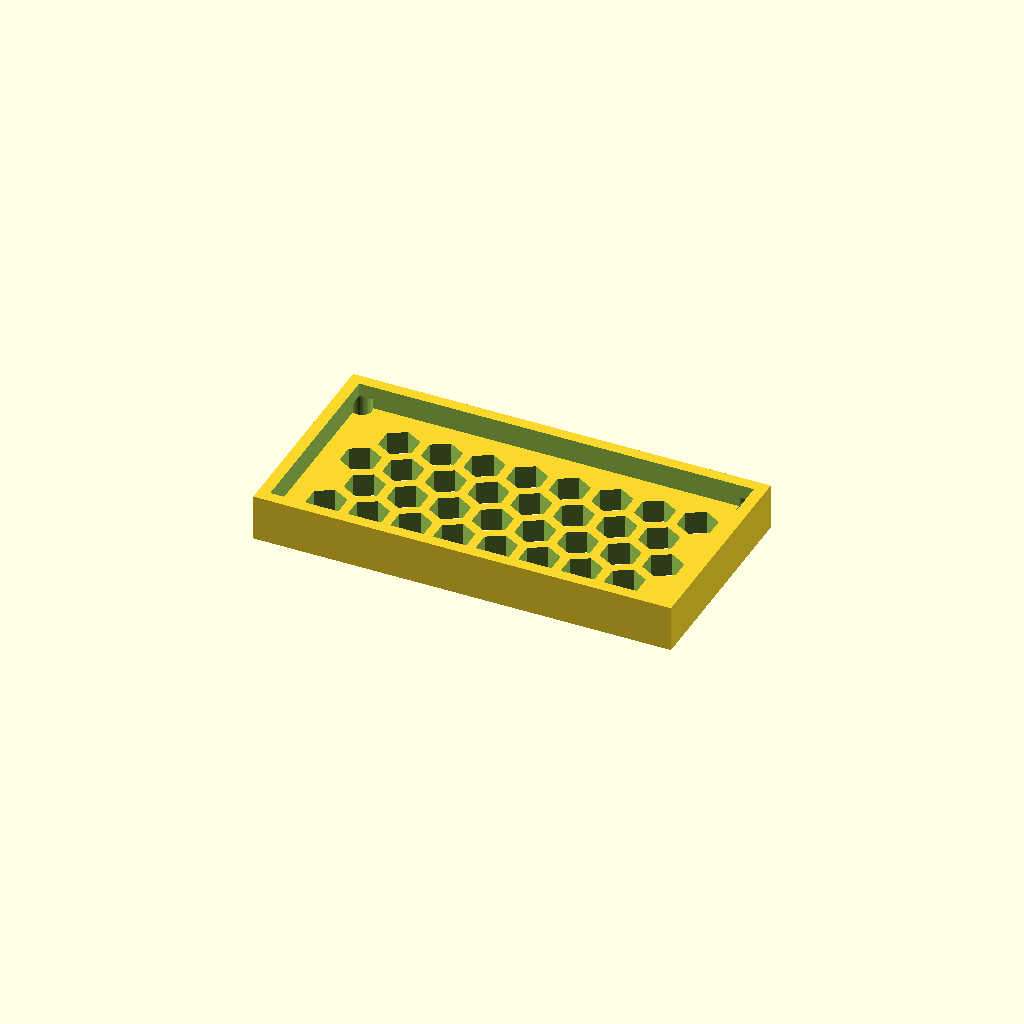
Cell 1: the model at its default parameters.
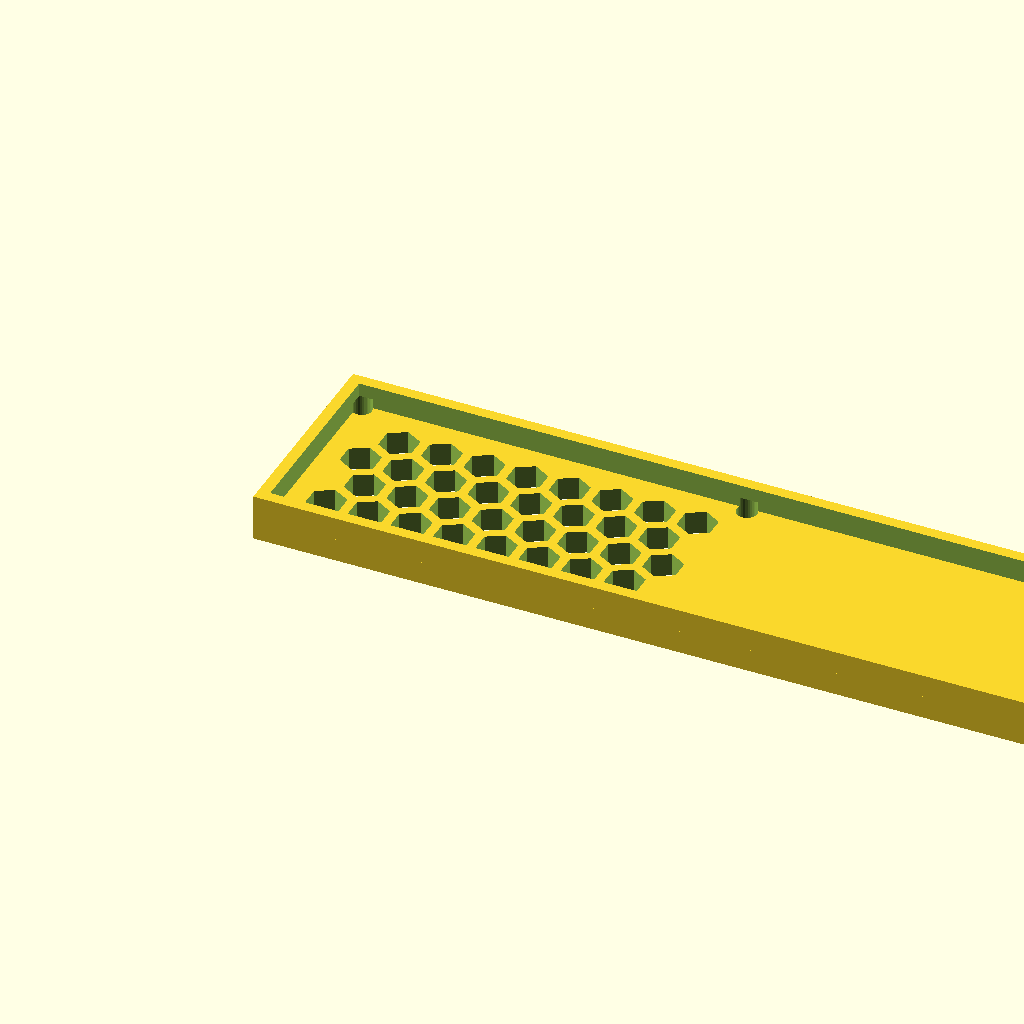
Cell 2: panel_w = 216.82 (everything else at default).
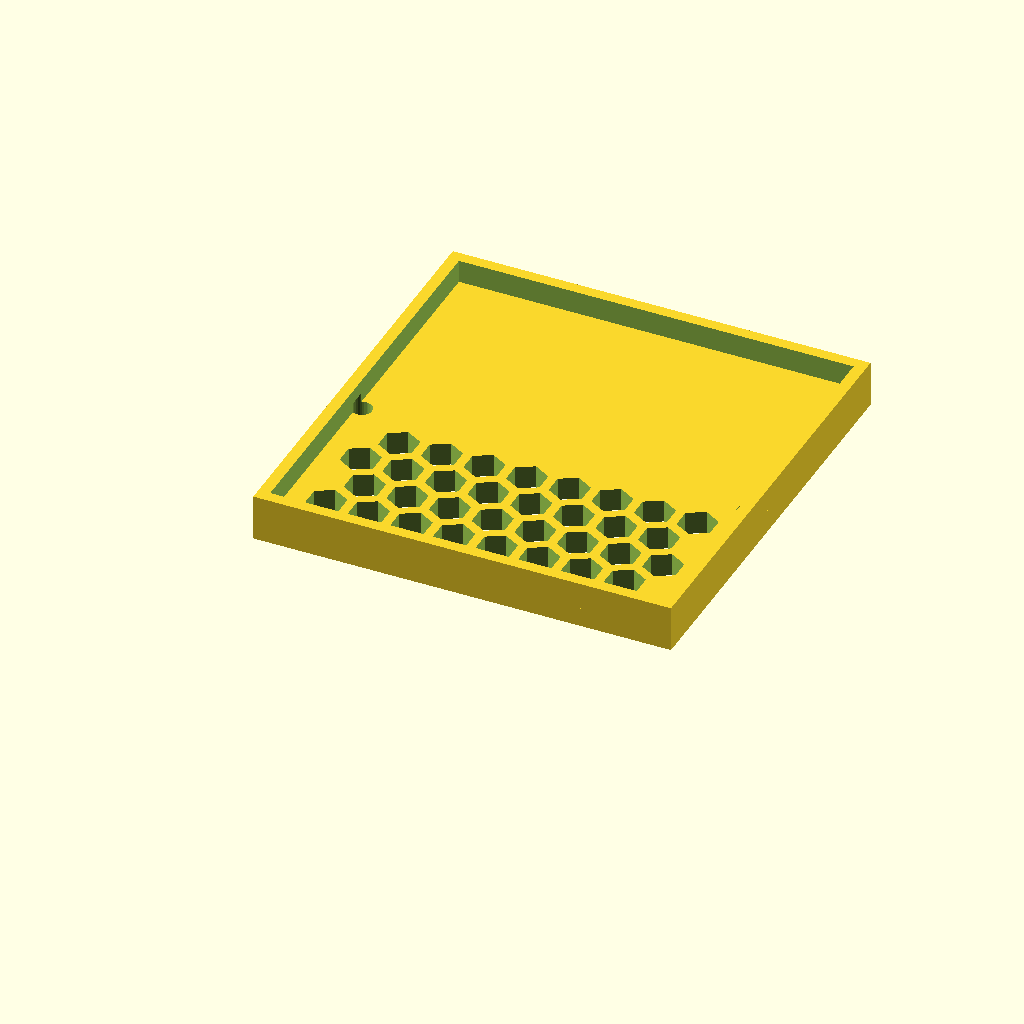
Cell 3: panel_d = 111.06 (everything else at default).
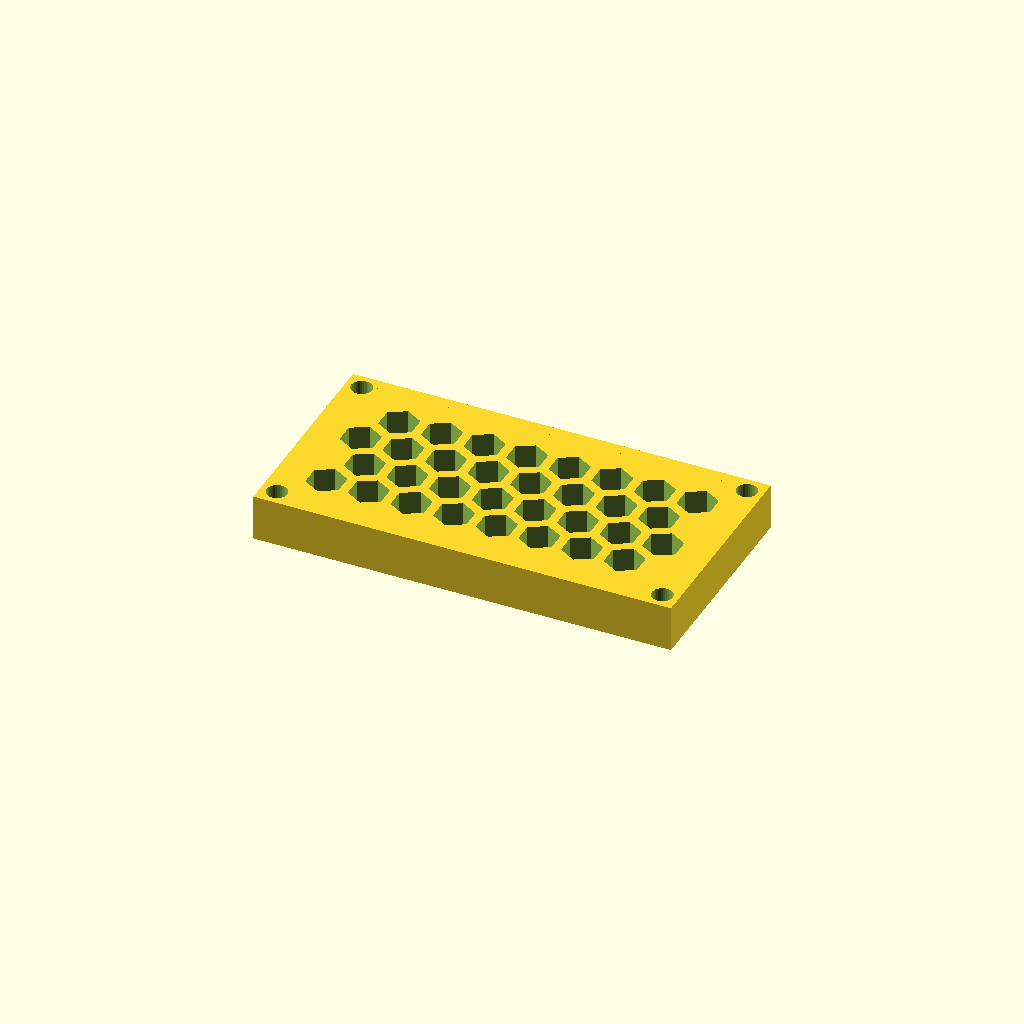
Cell 4: the same model with thick = 12.
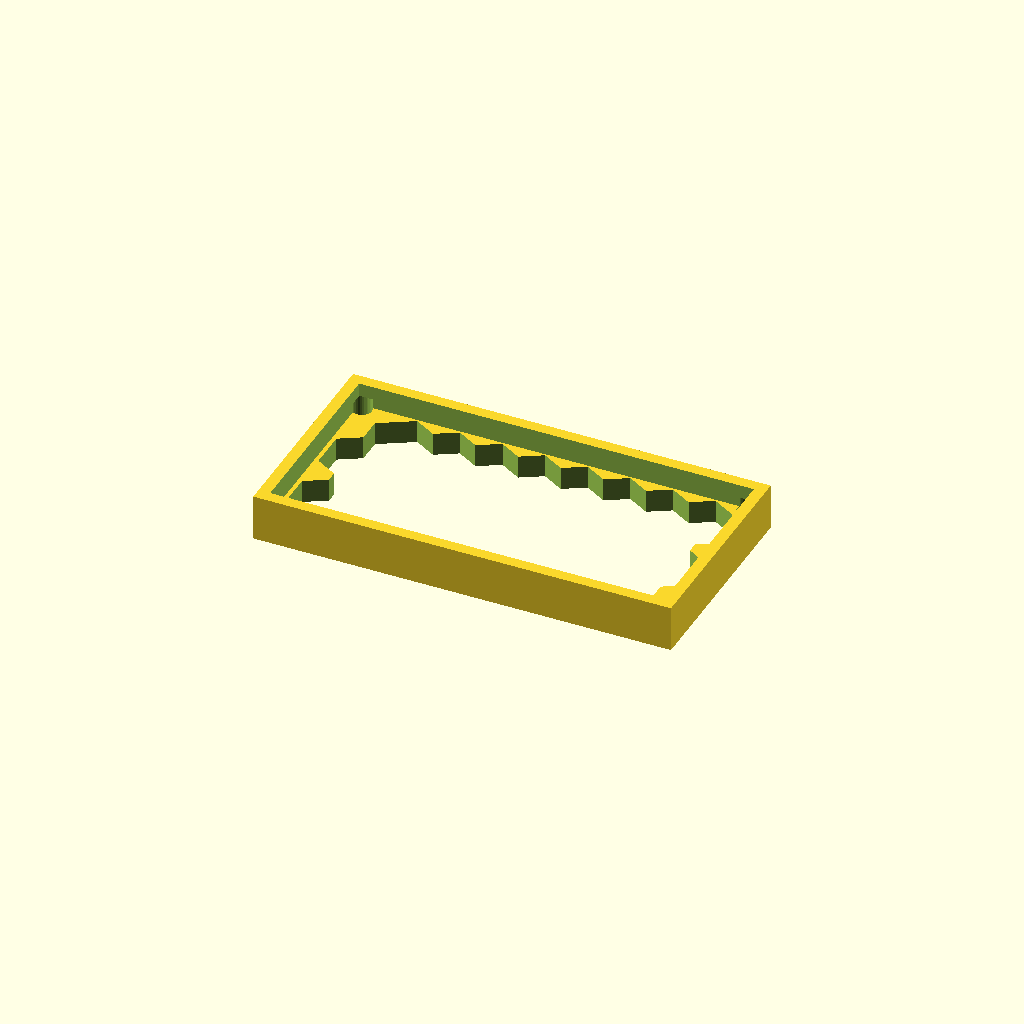
Cell 5 — cell_r set to 10, the other parameters unchanged.
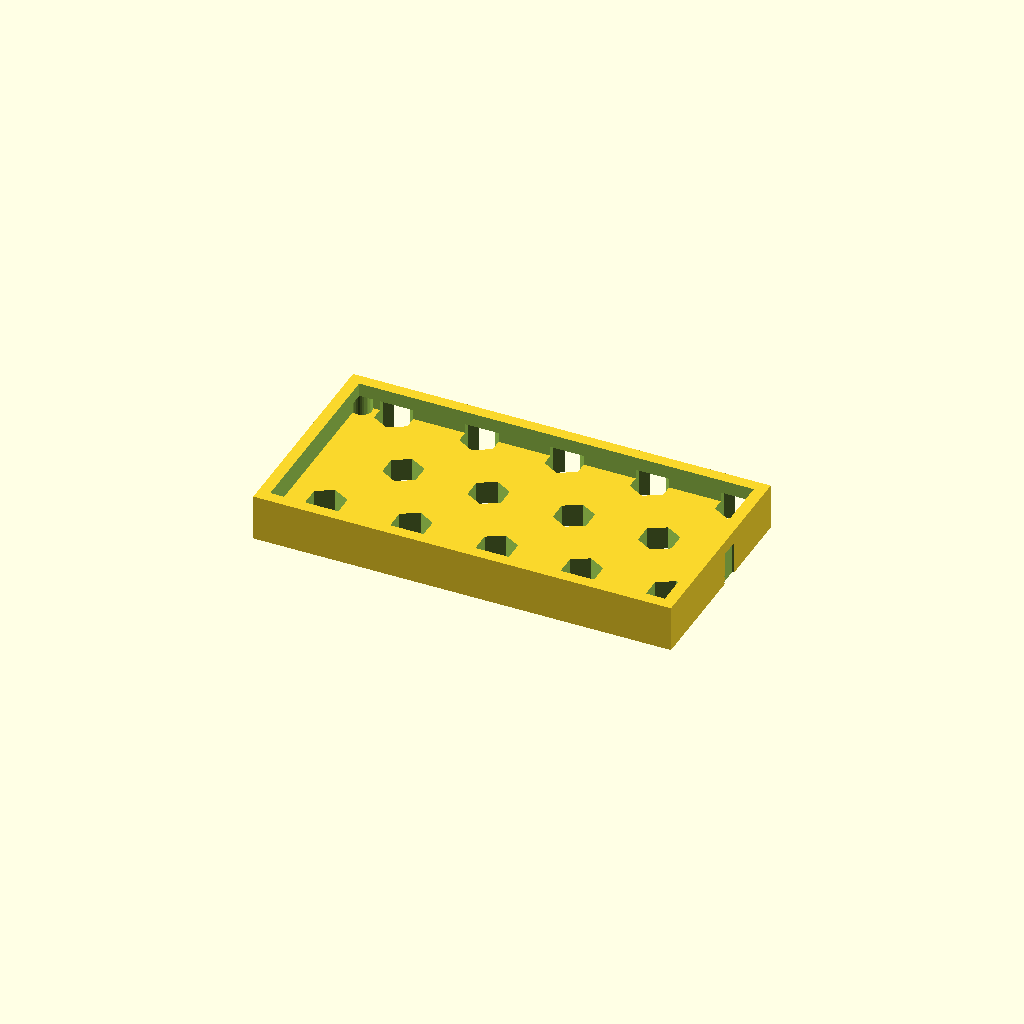
Cell 6: pitch = 22.12 (everything else at default).
All cells are drawn from one camera (rotation 55°, 0°, 25°, orthographic, colour scheme Cornfield), so only the parameter changes between them.
The OpenSCAD source (optional_data/data/gen3/hexlattices/part_0038.scad):
$fn = 32;

// ----------------------------------------------------------------------
// Honeycomb panel: 108.41 x 55.53 mm, 32 cells of 10 mm
// ----------------------------------------------------------------------

// --- parameters (mm) ---
panel_w = 108.41;         // panel width
panel_d = 55.53;          // panel depth
thick = 6;                // panel thickness
cell_r = 5;               // hex cell circumradius
pitch = 11.06;            // hex cell pitch (centre to centre)
web = 2.4;                // web between the cells
columns = 8;              // columns of cells
rows = 4;                 // rows of cells
cell_count = 32;          // total cells
shift_x = 12.73;          // first cell offset in x
shift_y = 13.4;           // first cell offset in y
mount_d = 5.4;            // corner mounting holes
hole_off = 4.2;           // mounting hole offset from the corners
rim_h = 12;               // rim height
rim_t = 3;                // rim wall thickness

difference() {
  union() {
    cube([panel_w, panel_d, thick]);
    /* rim around the panel, sunk 1 mm into the plate */
    translate([0, 0, thick - 1]) difference() {
      cube([panel_w, panel_d, rim_h - thick + 1]);
      translate([rim_t, rim_t, -2.5]) cube([panel_w - 2 * rim_t, panel_d - 2 * rim_t, rim_h - thick + 6]);
    }
  }
  /* hexagonal cells, point-up, cut right through the plate */
  for (row = [0 : rows - 1]) {
    for (col = [0 : columns - 1]) {
      translate([shift_x + col * pitch + (row % 2) * pitch / 2, shift_y + row * pitch * 0.866025, -2.5]) rotate([0, 0, 30]) cylinder(h = thick + 5, d = 2 * cell_r, $fn = 6);
    }
  }
  /* corner mounting holes, clear of the outer cell web */
  translate([4.2, 4.2, -2.5]) cylinder(h = thick + 5, d = mount_d);
  translate([104.21, 4.2, -2.5]) cylinder(h = thick + 5, d = mount_d);
  translate([4.2, 51.33, -2.5]) cylinder(h = thick + 5, d = mount_d);
  translate([104.21, 51.33, -2.5]) cylinder(h = thick + 5, d = mount_d);
}
Parameter table extracted from the source (name, type, default, range or options):
panel_w: number, default 108.41
panel_d: number, default 55.53
thick: number, default 6
cell_r: number, default 5
pitch: number, default 11.06
web: number, default 2.4
columns: number, default 8
rows: number, default 4
cell_count: number, default 32
shift_x: number, default 12.73
shift_y: number, default 13.4
mount_d: number, default 5.4
hole_off: number, default 4.2
rim_h: number, default 12
rim_t: number, default 3
